14-way image classification set "dataset" from GitHub (Anshumaankhare2403/AI-Based-Plant-Disease-Detection-System); label vocabulary: apple apple scab, apple black rot, apple healthy, corn common rust, corn northern leaf blight, corn healthy, grape black rot, grape healthy, potato early blight, potato late blight, potato healthy, tomato early blight, tomato late blight, tomato healthy.

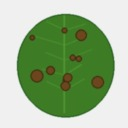
Label: potato late blight

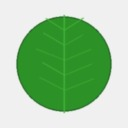
Label: apple healthy

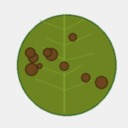
Label: potato early blight

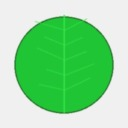
Label: grape healthy

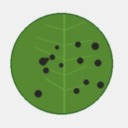
Label: apple black rot

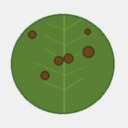
Label: tomato early blight
